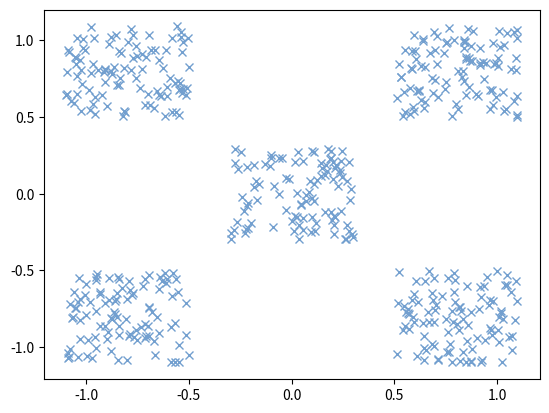

Here is the Python script that generated this plot: (Note: this script raises an exception after producing the figure.)
#!/usr/bin/python3
"""
Dataset creation script
-----------------------

Author:	Christos Zonios
"""
from random import uniform, shuffle
from matplotlib import pyplot as plt
import numpy as np
import os

def rand_in_range(min, max):
	return uniform(min, max)

def create_points():
	"""Creates the inputs of the dataset consisting of 500 points

	Returns
	-------
	list
		Length: 500 
		Containing float pairs (x1, x2)
		100 random points in square [-0.3, 0.3]x[-0.3, 0.3]
		100 random points in square [-1.1, -0.5]x[0.5, 1.1]
		100 random points in square [-1.1, -0.5]x[-1.1, -0.5]
		100 random points in square [0.5, 1.1]x[-1.1, -0.5]
		100 random points in square [0.5, 1.1]x[0.5, 1.1]
	"""
	points = []
	for i in range(100):
		x_1 = float(rand_in_range(-0.3, 0.3))
		x_2 = float(rand_in_range(-0.3, 0.3))
		points.append([x_1, x_2])

	for i in range(100):
		x_1 = float(rand_in_range(-1.1, -0.5))
		x_2 = float(rand_in_range(0.5, 1.1))
		points.append([x_1, x_2])

	for i in range(100):
		x_1 = float(rand_in_range(-1.1, -0.5))
		x_2 = float(rand_in_range(-1.1, -0.5))
		points.append([x_1, x_2])

	for i in range(100):
		x_1 = float(rand_in_range(0.5, 1.1))
		x_2 = float(rand_in_range(-1.1, -0.5))
		points.append([x_1, x_2])

	for i in range(100):
		x_1 = float(rand_in_range(0.5, 1.1))
		x_2 = float(rand_in_range(0.5, 1.1))
		points.append([x_1, x_2])

	return points


def main():
	"""Generates the dataset and saves to two separate files
	"""
	samples = create_points()
	shuffle(samples)

	chameleon = (0.541,0.886,0.204)
	butter = (0.988,0.914,0.310)
	skyblue = (0.447,0.624,0.812)
	scarletred = (0.937,0.161,0.161)
	chocolate = (0.914,0.725,0.431)
	plum = (0.678,0.498,0.659)

	for sample in samples:
		plt.plot(sample[0], sample[1], color=skyblue, marker='x')
	plt.show()

	script_dir = os.path.dirname(__file__)
	data_dir = os.path.join(script_dir, '../data')
	dataset_file = os.path.join(data_dir, 'clustering_dataset.txt')
	# Save dataset to file
	with open(dataset_file, 'w') as f:
		for sample in samples:
			f.write(' {0} {1}\n'.format(sample[0], sample[1]))
	f.close()


if __name__ == "__main__":
	main()
